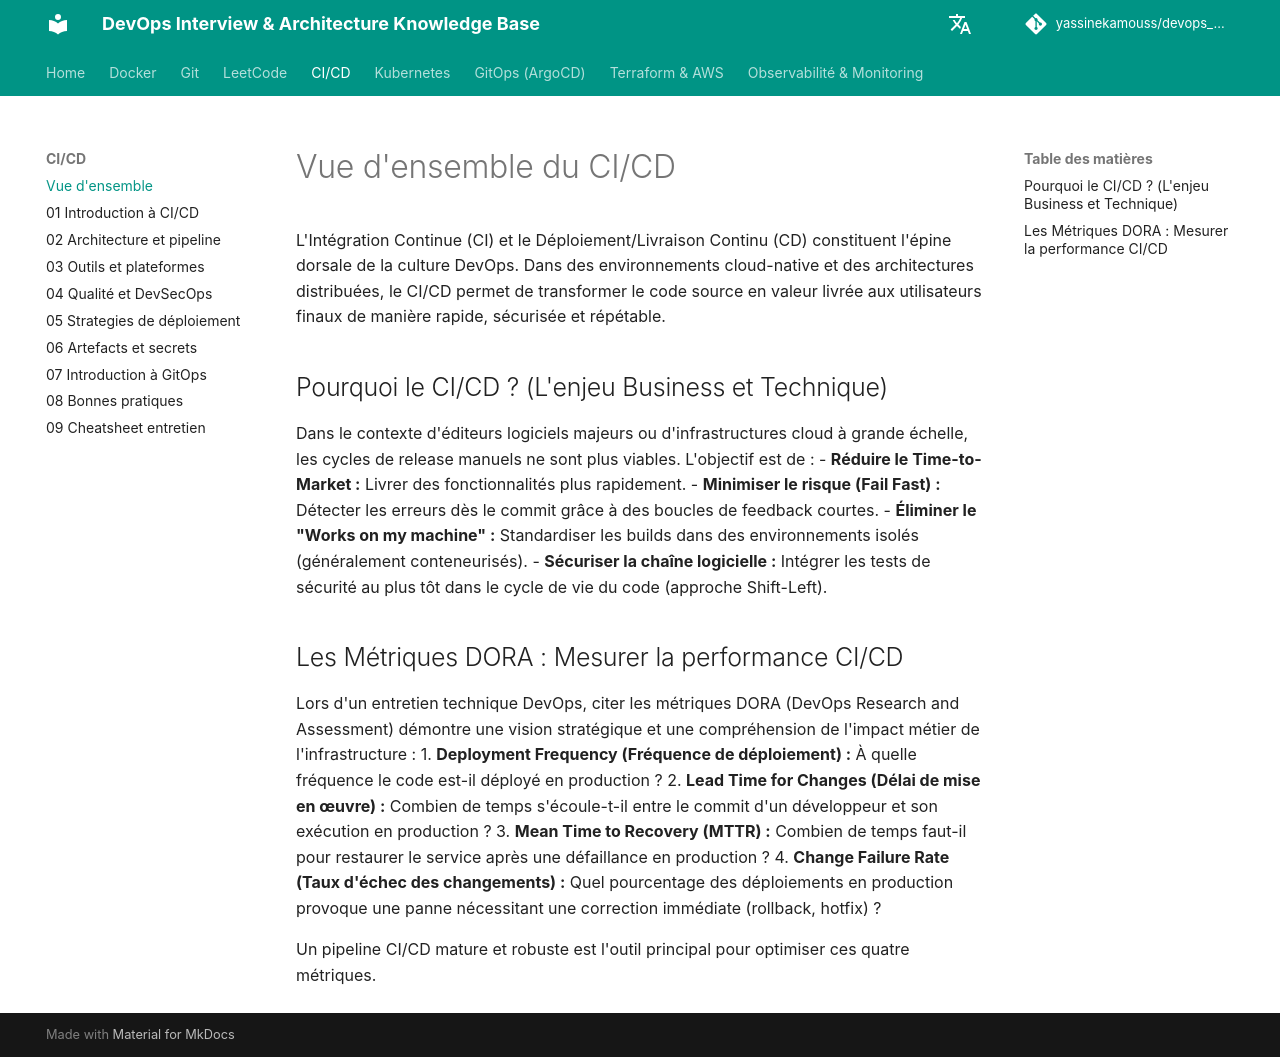

repository: yassinekamouss/devops_interview_prep · page: ci-cd/cicd/index.html · generator: mkdocs

# Vue d'ensemble du CI/CD

L'Intégration Continue (CI) et le Déploiement/Livraison Continu (CD) constituent l'épine dorsale de la culture DevOps. Dans des environnements cloud-native et des architectures distribuées, le CI/CD permet de transformer le code source en valeur livrée aux utilisateurs finaux de manière rapide, sécurisée et répétable.

## Pourquoi le CI/CD ? (L'enjeu Business et Technique)
Dans le contexte d'éditeurs logiciels majeurs ou d'infrastructures cloud à grande échelle, les cycles de release manuels ne sont plus viables. L'objectif est de :
- **Réduire le Time-to-Market :** Livrer des fonctionnalités plus rapidement.
- **Minimiser le risque (Fail Fast) :** Détecter les erreurs dès le commit grâce à des boucles de feedback courtes.
- **Éliminer le "Works on my machine" :** Standardiser les builds dans des environnements isolés (généralement conteneurisés).
- **Sécuriser la chaîne logicielle :** Intégrer les tests de sécurité au plus tôt dans le cycle de vie du code (approche Shift-Left).

## Les Métriques DORA : Mesurer la performance CI/CD
Lors d'un entretien technique DevOps, citer les métriques DORA (DevOps Research and Assessment) démontre une vision stratégique et une compréhension de l'impact métier de l'infrastructure :
1. **Deployment Frequency (Fréquence de déploiement) :** À quelle fréquence le code est-il déployé en production ?
2. **Lead Time for Changes (Délai de mise en œuvre) :** Combien de temps s'écoule-t-il entre le commit d'un développeur et son exécution en production ?
3. **Mean Time to Recovery (MTTR) :** Combien de temps faut-il pour restaurer le service après une défaillance en production ?
4. **Change Failure Rate (Taux d'échec des changements) :** Quel pourcentage des déploiements en production provoque une panne nécessitant une correction immédiate (rollback, hotfix) ?

Un pipeline CI/CD mature et robuste est l'outil principal pour optimiser ces quatre métriques.
